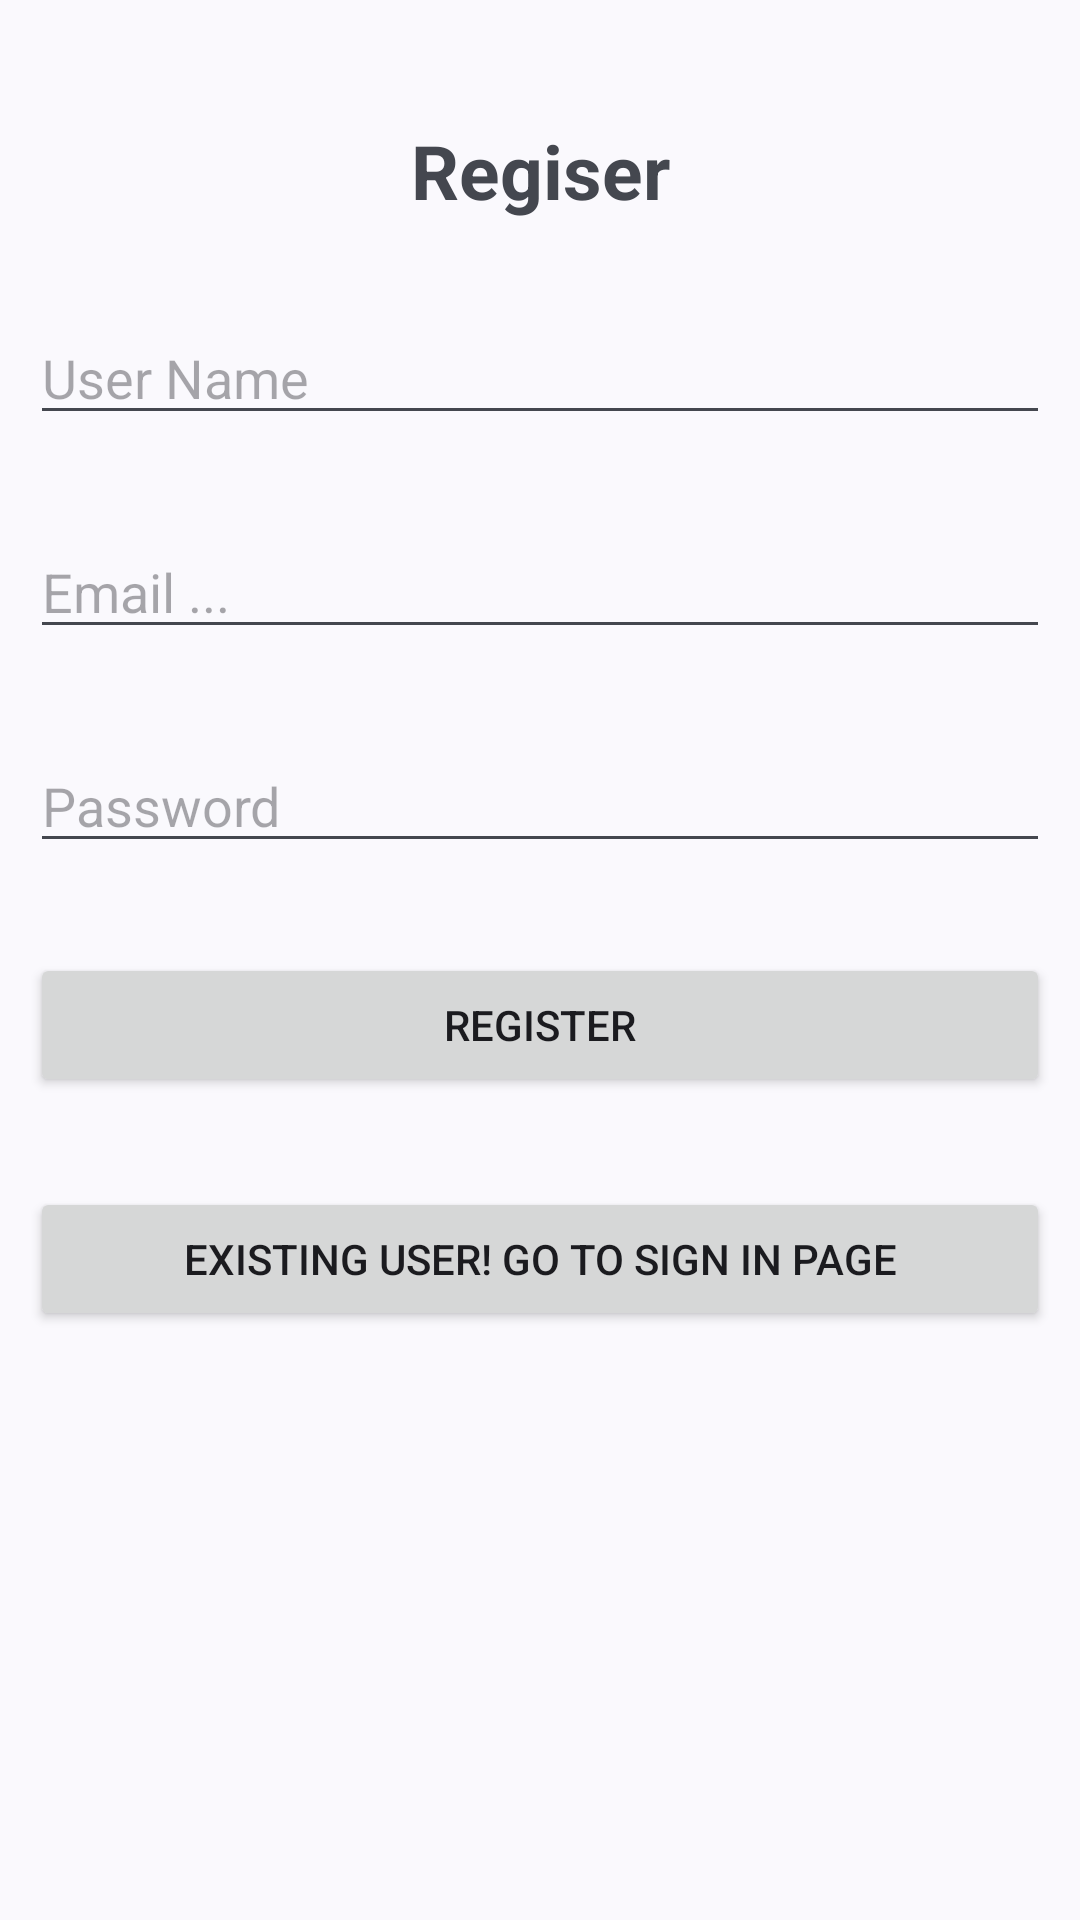

Android layout source for this screen:
<!-- AndroidManifest.xml: application theme Theme.Material3.DynamicColors.Light -->
<!-- res/layout/activity_register.xml -->
<?xml version="1.0" encoding="utf-8"?>
<RelativeLayout xmlns:android="http://schemas.android.com/apk/res/android"
    xmlns:app="http://schemas.android.com/apk/res-auto"
    xmlns:tools="http://schemas.android.com/tools"
    android:layout_width="match_parent"
    android:layout_height="match_parent"
    android:padding="10dp"
    tools:context=".MainActivity">

    <ScrollView
        android:layout_width="match_parent"
        android:layout_height="match_parent">

        <LinearLayout
            android:layout_width="match_parent"
            android:layout_height="wrap_content"
            android:orientation="vertical">

            <TextView
                android:id="@+id/text"
                android:layout_width="match_parent"
                android:layout_height="wrap_content"
                android:layout_marginTop="30dp"
                android:text="Regiser"
                android:textAlignment="center"
                android:textSize="25dp"

                android:textStyle="bold" />

            <EditText
                android:id="@+id/username"
                android:layout_width="match_parent"
                android:layout_height="wrap_content"
                android:layout_marginTop="30dp"
                android:hint="User Name" />

            <EditText
                android:id="@+id/Email"
                android:layout_width="match_parent"
                android:layout_height="wrap_content"
                android:layout_marginTop="30dp"
                android:hint="Email ..." />


            <EditText
                android:id="@+id/password"
                android:layout_width="match_parent"
                android:layout_height="wrap_content"
                android:layout_marginTop="30dp"
                android:hint="Password" />


            <Button
                android:id="@+id/btnsignup"
                android:layout_width="match_parent"
                android:layout_height="wrap_content"
                android:layout_marginTop="30dp"
                android:text="Register" />

            <Button
                android:id="@+id/btnsignin"
                android:layout_width="match_parent"
                android:layout_height="wrap_content"
                android:layout_marginTop="30dp"
                android:text="Existing user! Go to Sign in page" />

        </LinearLayout>
    </ScrollView>

</RelativeLayout>
<!-- resources referenced by this layout -->
<resources>

</resources>
